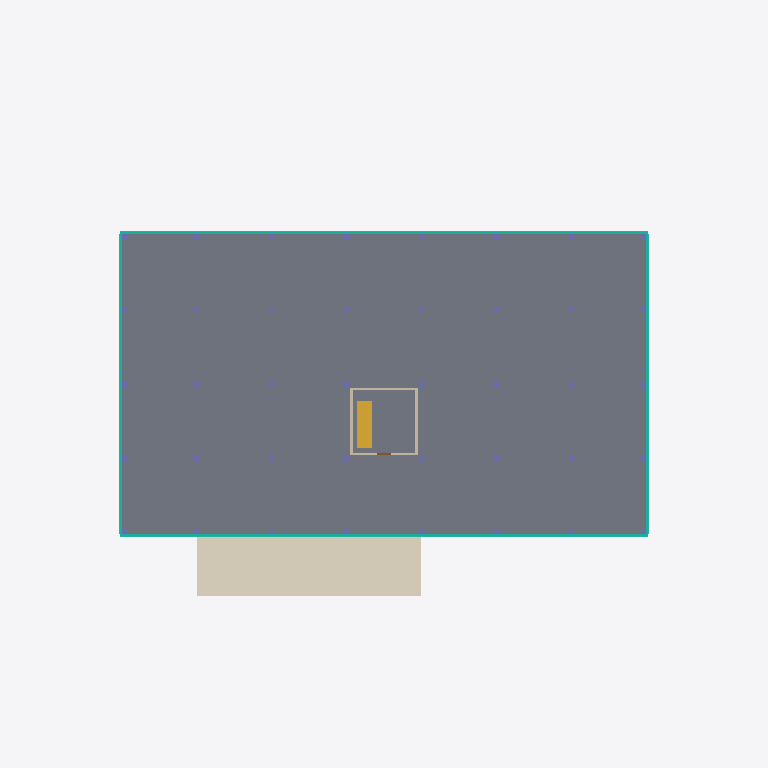
Plan cut of the same IFC building model at storey 'Level 01' (level 5.40 m, cut at 6.80 m), seen from above with north up, elements coloured by IFC class: 8 columns (violet), 4 curtain walls (teal), 4 walls (beige), 1 slab (grey), 1 covering (cream), 1 stair (yellow). Cut surfaces are drawn darker.
Extent 68.4 m × 46.8 m × 83.6 m (x, y, z). Storeys (18): Foundation at 0.00 m; Ground at 0.00 m; Level 01 at 5.40 m; Level 02 at 9.60 m; Level 03 at 13.80 m; Level 04 at 18.00 m; Level 05 at 22.20 m; Level 06 at 26.40 m; Level 07 at 30.60 m; Level 08 at 34.80 m; Level 09 at 39.00 m; Level 10 at 43.20 m; Level 11 at 47.40 m; Level 12 at 51.60 m; Level 13 at 55.80 m; Level 14 at 60.00 m. Elements (1034): 452 IfcBeam, 296 IfcColumn, 68 IfcWall, 64 IfcCurtainWall, 40 IfcFooting, 40 IfcMember, 21 IfcSlab, 16 IfcDoor, 16 IfcStair, 10 IfcRailing, 9 IfcBuildingElementProxy, 2 IfcCovering.

HEADER;
FILE_DESCRIPTION(('ViewDefinition[DesignTransferView]'),'2;1');
FILE_NAME('BCN-IVO-ZZ-XX-M3-Z-0002.ifc','2026-08-11T00:00:00+00:00',('IFC Viewer Online'),('IFC Viewer Online'),'IfcOpenShell 0.8.6-alpha260809','Bonsai 0.8.6-alpha260809-f05dd4a (Blender 4.5.12','IFC Viewer Online');
FILE_SCHEMA(('IFC4'));
ENDSEC;
DATA;
#1=IFCPROJECT('08niUm5MXUiwCCObVvy0Iq',$,'Torre Poblenou','Multi-disciplinary reference model - frame, envelope, core and site','Reference model','Torre Poblenou - reference tower model, Barcelona 22@','REFERENCE',(#10,#22),#5);
#27=IFCSITE('0zpjnQZsnJXuExnWI_0QEv',$,'Poblenou Plot','Georeferenced to ETRS89 / UTM 31N, aligned to the Cerda grid',$,#50,$,'Barcelona 22@ - Poblenou plot',.ELEMENT.,(41,24,22,310013),(2,11,23,680963),12.5,$,$);
#33=IFCBUILDING('26gil3D5fRhQ3rL93RIYdy',$,'Torre Poblenou',$,$,#56,$,'Sixteen-storey office tower, 82.0 m to mast',.ELEMENT.,$,$,$);
#39=IFCBUILDINGSTOREY('2EltRCL6vOi9s51BkIxsdx',$,'Foundation',$,$,#62,$,'Foundation level - pad footings',.ELEMENT.,-1.6);
#65=IFCBUILDINGSTOREY('3lpwLesRLNR8U_M2OJZYzX',$,'Ground',$,$,#71,$,'Ground floor - lobby and public space',.ELEMENT.,0.0);
#72=IFCBUILDINGSTOREY('3dvTSjRxvLQgJJ4micdfdj',$,'Level 01',$,$,#78,$,'First floor - mezzanine and meeting rooms',.ELEMENT.,5.4);
#79=IFCBUILDINGSTOREY('28BdKoWXLHGhSuAAn6KGKW',$,'Level 02',$,$,#85,$,'Second floor - offices, podium roof terrace',.ELEMENT.,9.6);
#86=IFCBUILDINGSTOREY('0z4Xf6QMrHtv9DTSpW3rEm',$,'Level 03',$,$,#92,$,'Third floor - offices',.ELEMENT.,13.8);
#93=IFCBUILDINGSTOREY('34U$W6lRbNTBRnFH$hQjC7',$,'Level 04',$,$,#99,$,'Fourth floor - offices',.ELEMENT.,18.0);
#100=IFCBUILDINGSTOREY('3aS$x6apLO$uD1uxYhlOa1',$,'Level 05',$,$,#106,$,'Fifth floor - offices',.ELEMENT.,22.2);
#107=IFCBUILDINGSTOREY('1rh$$kMwPTye7aYVZM19P5',$,'Level 06',$,$,#113,$,'Sixth floor - offices',.ELEMENT.,26.4);
#114=IFCBUILDINGSTOREY('3LIZymmC9RSAM5JpliwgLN',$,'Level 07',$,$,#120,$,'Seventh floor - offices',.ELEMENT.,30.6);
#121=IFCBUILDINGSTOREY('18j7xMGTrLth_0fStNVL5$',$,'Level 08',$,$,#127,$,'Eighth floor - offices',.ELEMENT.,34.8);
#128=IFCBUILDINGSTOREY('3ZALhx_wvMXOzQmP2mAqQL',$,'Level 09',$,$,#134,$,'Ninth floor - offices',.ELEMENT.,39.0);
#135=IFCBUILDINGSTOREY('3vtvo8Gq5V78HxFLM2thCh',$,'Level 10',$,$,#141,$,'Tenth floor - offices, setback terrace',.ELEMENT.,43.2);
#142=IFCBUILDINGSTOREY('196yfTeZ1U6wHOdE5i97Hr',$,'Level 11',$,$,#148,$,'Eleventh floor - offices',.ELEMENT.,47.4);
#149=IFCBUILDINGSTOREY('1jwA_aHcjKSusAuH2cBU6X',$,'Level 12',$,$,#155,$,'Twelfth floor - offices',.ELEMENT.,51.6);
#156=IFCBUILDINGSTOREY('0Lwd63kcTNyOWJt6fege7s',$,'Level 13',$,$,#162,$,'Thirteenth floor - offices',.ELEMENT.,55.8);
#163=IFCBUILDINGSTOREY('1YjVoqwwDPK9Y1Y$k77jrQ',$,'Level 14',$,$,#169,$,'Fourteenth floor - offices',.ELEMENT.,60.0);
#170=IFCBUILDINGSTOREY('0GL04KrmTRuQqDzPCB7q_6',$,'Level 15',$,$,#176,$,'Fifteenth floor - executive suite',.ELEMENT.,64.2);
#177=IFCBUILDINGSTOREY('1kLNhhPALPfhZhlD7qYHnj',$,'Roof',$,$,#183,$,'Roof level - plant and terrace',.ELEMENT.,68.4);
#1409=IFCSLAB('2KOmjxLAzQVhwz7h3Wpsnj',$,'Floor Slab - Level 01','320 mm reinforced concrete slab at Level 01',$,#1417,#1428,$,$);
#59968=IFCCOVERING('39C_ItTZnO79AIJSkrq5c3',$,'Entrance Canopy','Cantilevered entrance canopy over the south approach',$,#59976,#59987,$,$);
#26678=IFCCURTAINWALL('33M$cYhR9VwvhCvaL1B2ZQ',$,'Curtain Wall South - Level 01','Unitised glazed facade, south elevation',$,#26683,$,$,$);
#27647=IFCCURTAINWALL('2Yara$g0HPsP2RcOcz$LK4',$,'Curtain Wall North - Level 01','Unitised glazed facade, north elevation',$,#27652,$,$,$);
#28616=IFCCURTAINWALL('1iaukLbNvRSwW5sSeIXBhs',$,'Curtain Wall West - Level 01','Unitised glazed facade, west elevation',$,#28621,$,$,$);
#29177=IFCCURTAINWALL('2Na38dDYnV2Q0TXxD6QkaK',$,'Curtain Wall East - Level 01','Unitised glazed facade, east elevation',$,#29182,$,$,$);
#58109=IFCSTAIR('36IMMaiePL49XyxWxyGk0_',$,'Core Stair - Level 01','Precast escape stair',$,#58114,$,$,$);
#55499=IFCWALL('0xFCnK2RTPL8FdvbW9A_Fx',$,'Core Wall West - Level 01','Blockwork core wall, Level 01',$,#55506,#55517,$,$);
#55531=IFCWALL('2QfYEQxWnIJhbcquJ5zBd1',$,'Core Wall East - Level 01','Blockwork core wall, Level 01',$,#55538,#55549,$,$);
#55467=IFCWALL('2fCtHC$0jV3Op9KvBILpz8',$,'Core Wall North - Level 01','Blockwork core wall, Level 01',$,#55474,#55485,$,$);
#55384=IFCWALL('1IlHizqhzJRuGR_SP6d1R8',$,'Core Wall South - Level 01','Blockwork core wall, Level 01',$,#55391,#55402,$,$);
#3140=IFCCOLUMN('3xyDaMIGbGIvX3dots1Kvo',$,'Column A3 - Level 01','500 x 500 concrete column at Level 01',$,#3147,#3158,$,$);
#3285=IFCCOLUMN('3Fs3OuHzzGXQF6hhF0wIR8',$,'Column B3 - Level 01','500 x 500 concrete column at Level 01',$,#3292,#3303,$,$);
#3430=IFCCOLUMN('2WuKVl45vUXvqETK6HX_7e',$,'Column C3 - Level 01','500 x 500 concrete column at Level 01',$,#3437,#3448,$,$);
#3575=IFCCOLUMN('2_ptHJjvfRGhZ$pGJR8Q73',$,'Column D3 - Level 01','500 x 500 concrete column at Level 01',$,#3582,#3593,$,$);
#3720=IFCCOLUMN('0AFCoVH2TKmvVZuIzbXhFj',$,'Column E3 - Level 01','500 x 500 concrete column at Level 01',$,#3727,#3738,$,$);
#3865=IFCCOLUMN('0q7Or7UGvRjBn_eZlGAJQh',$,'Column F3 - Level 01','500 x 500 concrete column at Level 01',$,#3872,#3883,$,$);
#4010=IFCCOLUMN('13wT3HnLzT3wgVR5TXBa3x',$,'Column G3 - Level 01','500 x 500 concrete column at Level 01',$,#4017,#4028,$,$);
#4155=IFCCOLUMN('2G7v_C6vHHKeDhfiEr3lA2',$,'Column H3 - Level 01','500 x 500 concrete column at Level 01',$,#4162,#4173,$,$);
ENDSEC;
